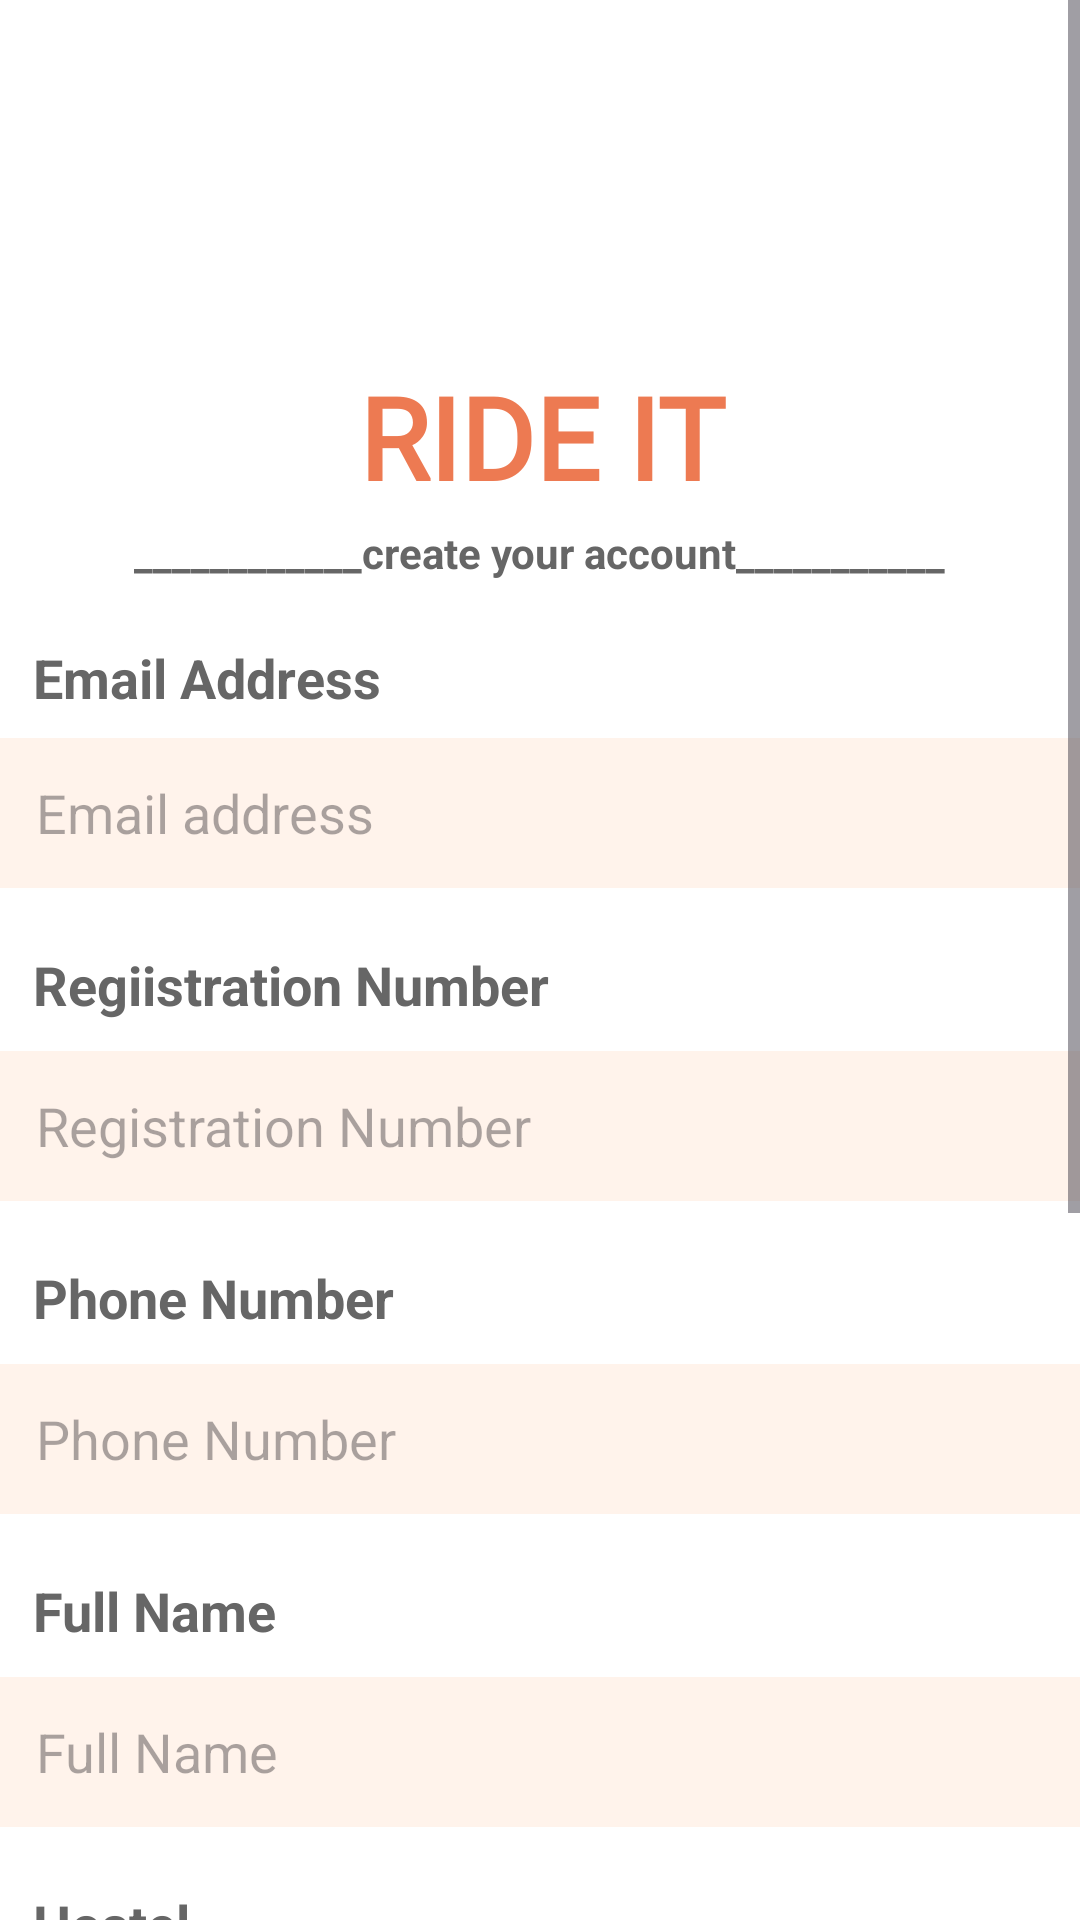

Android layout source for this screen:
<!-- AndroidManifest.xml: application theme Theme.RIDE_IT -->
<!-- res/layout/activity_sign_in.xml -->
<?xml version="1.0" encoding="utf-8"?>
<ScrollView
    xmlns:android="http://schemas.android.com/apk/res/android"
    xmlns:app="http://schemas.android.com/apk/res-auto"
    xmlns:tools="http://schemas.android.com/tools"
    android:layout_width="match_parent"
    android:layout_height="match_parent"
    android:fillViewport="true"
    android:background="#FFFFFF">

    <androidx.constraintlayout.widget.ConstraintLayout
        android:layout_width="match_parent"
        android:layout_height="wrap_content">

        

        
        <ImageView
            android:id="@+id/ic_cycle"
            android:layout_width="120dp"
            android:layout_height="120dp"
            android:src="@drawable/ic_bike_black"
            app:layout_constraintStart_toStartOf="parent"
            app:layout_constraintEnd_toEndOf="parent"
            app:layout_constraintTop_toTopOf="parent"
            android:paddingEnd="0dp"
            android:paddingTop="16dp"
            />

        <TextView
            android:id="@+id/appName"
            android:layout_width="wrap_content"
            android:layout_height="wrap_content"
            android:fontFamily="@font/txt_bold"
            android:text="RIDE IT"
            android:textColor="@color/splash_bg"
            android:textSize="38sp"
            android:textStyle="bold"
            app:layout_constraintEnd_toEndOf="parent"
            app:layout_constraintHorizontal_bias="0.503"
            app:layout_constraintStart_toStartOf="parent"
            app:layout_constraintTop_toBottomOf="@+id/ic_cycle"
            app:layout_goneMarginTop="0dp" />

        
        <TextView
            android:id="@+id/subtitle"
            android:layout_width="wrap_content"
            android:layout_height="wrap_content"
            android:text="____________create your account___________"
            android:textSize="14sp"
            android:textColor="#666666"
            android:layout_marginTop="4dp"
            app:layout_constraintTop_toBottomOf="@+id/appName"
            app:layout_constraintEnd_toEndOf="parent"
            app:layout_constraintStart_toStartOf="parent"
            android:textStyle="bold"/>

        
        <TextView
            android:id="@+id/emailtitle"
            android:layout_width="wrap_content"
            android:layout_height="wrap_content"
            android:text="Email Address"
            android:textSize="18sp"
            android:textColor="#666666"
            android:layout_marginTop="20dp"
            app:layout_constraintTop_toBottomOf="@+id/subtitle"
            android:layout_marginLeft="11dp"
            app:layout_constraintStart_toStartOf="parent"
            android:textStyle="bold"/>
        <EditText
            android:id="@+id/emailEditText"
            android:layout_width="match_parent"
            android:layout_height="50dp"
            android:layout_marginTop="8dp"
            android:hint="Email address"
            android:background="@color/edittxt"
            android:padding="12dp"
            android:inputType="textEmailAddress"
            app:layout_constraintTop_toBottomOf="@+id/emailtitle"
            android:textColor="@color/black"/>

        
        <TextView
            android:id="@+id/regtitle"
            android:layout_width="wrap_content"
            android:layout_height="wrap_content"
            android:text="Regiistration Number"
            android:textSize="18sp"
            android:textColor="#666666"
            android:layout_marginTop="20dp"
            app:layout_constraintTop_toBottomOf="@+id/emailEditText"
            android:layout_marginLeft="11dp"
            app:layout_constraintStart_toStartOf="parent"
            android:textStyle="bold"/>
        <EditText
            android:id="@+id/regEditText"
            android:layout_width="match_parent"
            android:layout_height="50dp"
            android:layout_marginTop="10dp"
            android:hint="Registration Number"
            android:background="@color/edittxt"
            android:padding="12dp"
            android:inputType="textEmailAddress"
            app:layout_constraintTop_toBottomOf="@+id/regtitle"
            app:cornerRadius="10dp"
            android:textColor="@color/black"/>

        
        <TextView
            android:id="@+id/phonetitle"
            android:layout_width="wrap_content"
            android:layout_height="wrap_content"
            android:text="Phone Number"
            android:textSize="18sp"
            android:textColor="#666666"
            android:layout_marginTop="20dp"
            app:layout_constraintTop_toBottomOf="@+id/regEditText"
            android:layout_marginLeft="11dp"
            app:layout_constraintStart_toStartOf="parent"
            android:textStyle="bold"/>
        <EditText
            android:id="@+id/phoneEditText"
            android:layout_width="match_parent"
            android:layout_height="50dp"
            android:layout_marginTop="10dp"
            android:hint="Phone Number"
            android:background="@color/edittxt"
            android:padding="12dp"
            android:inputType="textEmailAddress"
            app:layout_constraintTop_toBottomOf="@+id/phonetitle"
            app:cornerRadius="10dp"
            android:textColor="@color/black"/>

        
        <TextView
            android:id="@+id/nametitle"
            android:layout_width="wrap_content"
            android:layout_height="wrap_content"
            android:text="Full Name"
            android:textSize="18sp"
            android:textColor="#666666"
            android:layout_marginTop="20dp"
            app:layout_constraintTop_toBottomOf="@+id/phoneEditText"
            android:layout_marginLeft="11dp"
            app:layout_constraintStart_toStartOf="parent"
            android:textStyle="bold"/>
        <EditText
            android:id="@+id/nameEditText"
            android:layout_width="match_parent"
            android:layout_height="50dp"
            android:layout_marginTop="10dp"
            android:hint="Full Name"
            android:background="@color/edittxt"
            android:padding="12dp"
            android:inputType="textEmailAddress"
            app:layout_constraintTop_toBottomOf="@+id/nametitle"
            app:cornerRadius="10dp"
            android:textColor="@color/black"/>

        
        <TextView
            android:id="@+id/hosteltitle"
            android:layout_width="wrap_content"
            android:layout_height="wrap_content"
            android:text="Hostel"
            android:textSize="18sp"
            android:textColor="#666666"
            android:layout_marginTop="20dp"
            app:layout_constraintTop_toBottomOf="@+id/nameEditText"
            android:layout_marginLeft="11dp"
            app:layout_constraintStart_toStartOf="parent"
            android:textStyle="bold"/>
        <EditText
            android:id="@+id/hostelEditText"
            android:layout_width="match_parent"
            android:layout_height="50dp"
            android:layout_marginTop="10dp"
            android:hint="Hostel Block"
            android:background="@color/edittxt"
            android:padding="12dp"
            android:inputType="textEmailAddress"
            app:layout_constraintTop_toBottomOf="@+id/hosteltitle"
            app:cornerRadius="10dp"
            android:textColor="@color/black"/>
        
        <TextView
            android:id="@+id/passwordtitle"
            android:layout_width="wrap_content"
            android:layout_height="wrap_content"
            android:text="Password"
            android:textSize="18sp"
            android:textColor="#666666"
            android:layout_marginTop="20dp"
            app:layout_constraintTop_toBottomOf="@+id/hostelEditText"
            android:layout_marginLeft="11dp"
            app:layout_constraintStart_toStartOf="parent"
            android:textStyle="bold"/>
        <EditText
            android:id="@+id/passwordEditText"
            android:layout_width="match_parent"
            android:layout_height="50dp"
            android:layout_marginTop="10dp"
            android:hint="Password"
            android:background="@color/edittxt"
            android:padding="12dp"
            android:inputType="textEmailAddress"
            app:layout_constraintTop_toBottomOf="@+id/passwordtitle"/>
        
        <TextView
            android:id="@+id/confirmtitle"
            android:layout_width="wrap_content"
            android:layout_height="wrap_content"
            android:text="Confirm Password"
            android:textSize="18sp"
            android:textColor="#666666"
            android:layout_marginTop="20dp"
            app:layout_constraintTop_toBottomOf="@+id/passwordEditText"
            android:layout_marginLeft="11dp"
            app:layout_constraintStart_toStartOf="parent"
            android:textStyle="bold"/>
        <EditText
            android:id="@+id/confirmEditText"
            android:layout_width="match_parent"
            android:layout_height="50dp"
            android:layout_marginTop="10dp"
            android:hint="Confirm Password"
            android:background="@color/edittxt"
            android:padding="12dp"
            android:inputType="textEmailAddress"
            app:layout_constraintTop_toBottomOf="@+id/confirmtitle"
            app:cornerRadius="10dp"
            android:textColor="@color/black"/>
        <com.google.android.material.button.MaterialButton
            android:id="@+id/signupButton"
            android:layout_width="350dp"
            android:layout_height="wrap_content"
            android:text="Sign Up for Now"
            android:textColor="#FFFFFF"
            android:backgroundTint="#F57C00"
            app:cornerRadius="10dp"
            app:layout_constraintTop_toBottomOf="@id/confirmEditText"
            app:layout_constraintStart_toStartOf="parent"
            app:layout_constraintEnd_toEndOf="parent"
            android:textSize="26dp"
            android:fontFamily="@font/txt_bold"
            android:layout_marginTop="36dp"/>

    </androidx.constraintlayout.widget.ConstraintLayout>
</ScrollView>
<!-- resources referenced by this layout -->
<resources>
  <color name="black">#FF000000</color>
  <color name="edittxt">#FFF3EB</color>
  <color name="splash_bg">#ED7A52</color>
  <style name="Theme.RIDE_IT" parent="Base.Theme.RIDE_IT" />
  <style name="Base.Theme.RIDE_IT" parent="Theme.Material3.DayNight.NoActionBar">
          
          
  
      </style>
</resources>
